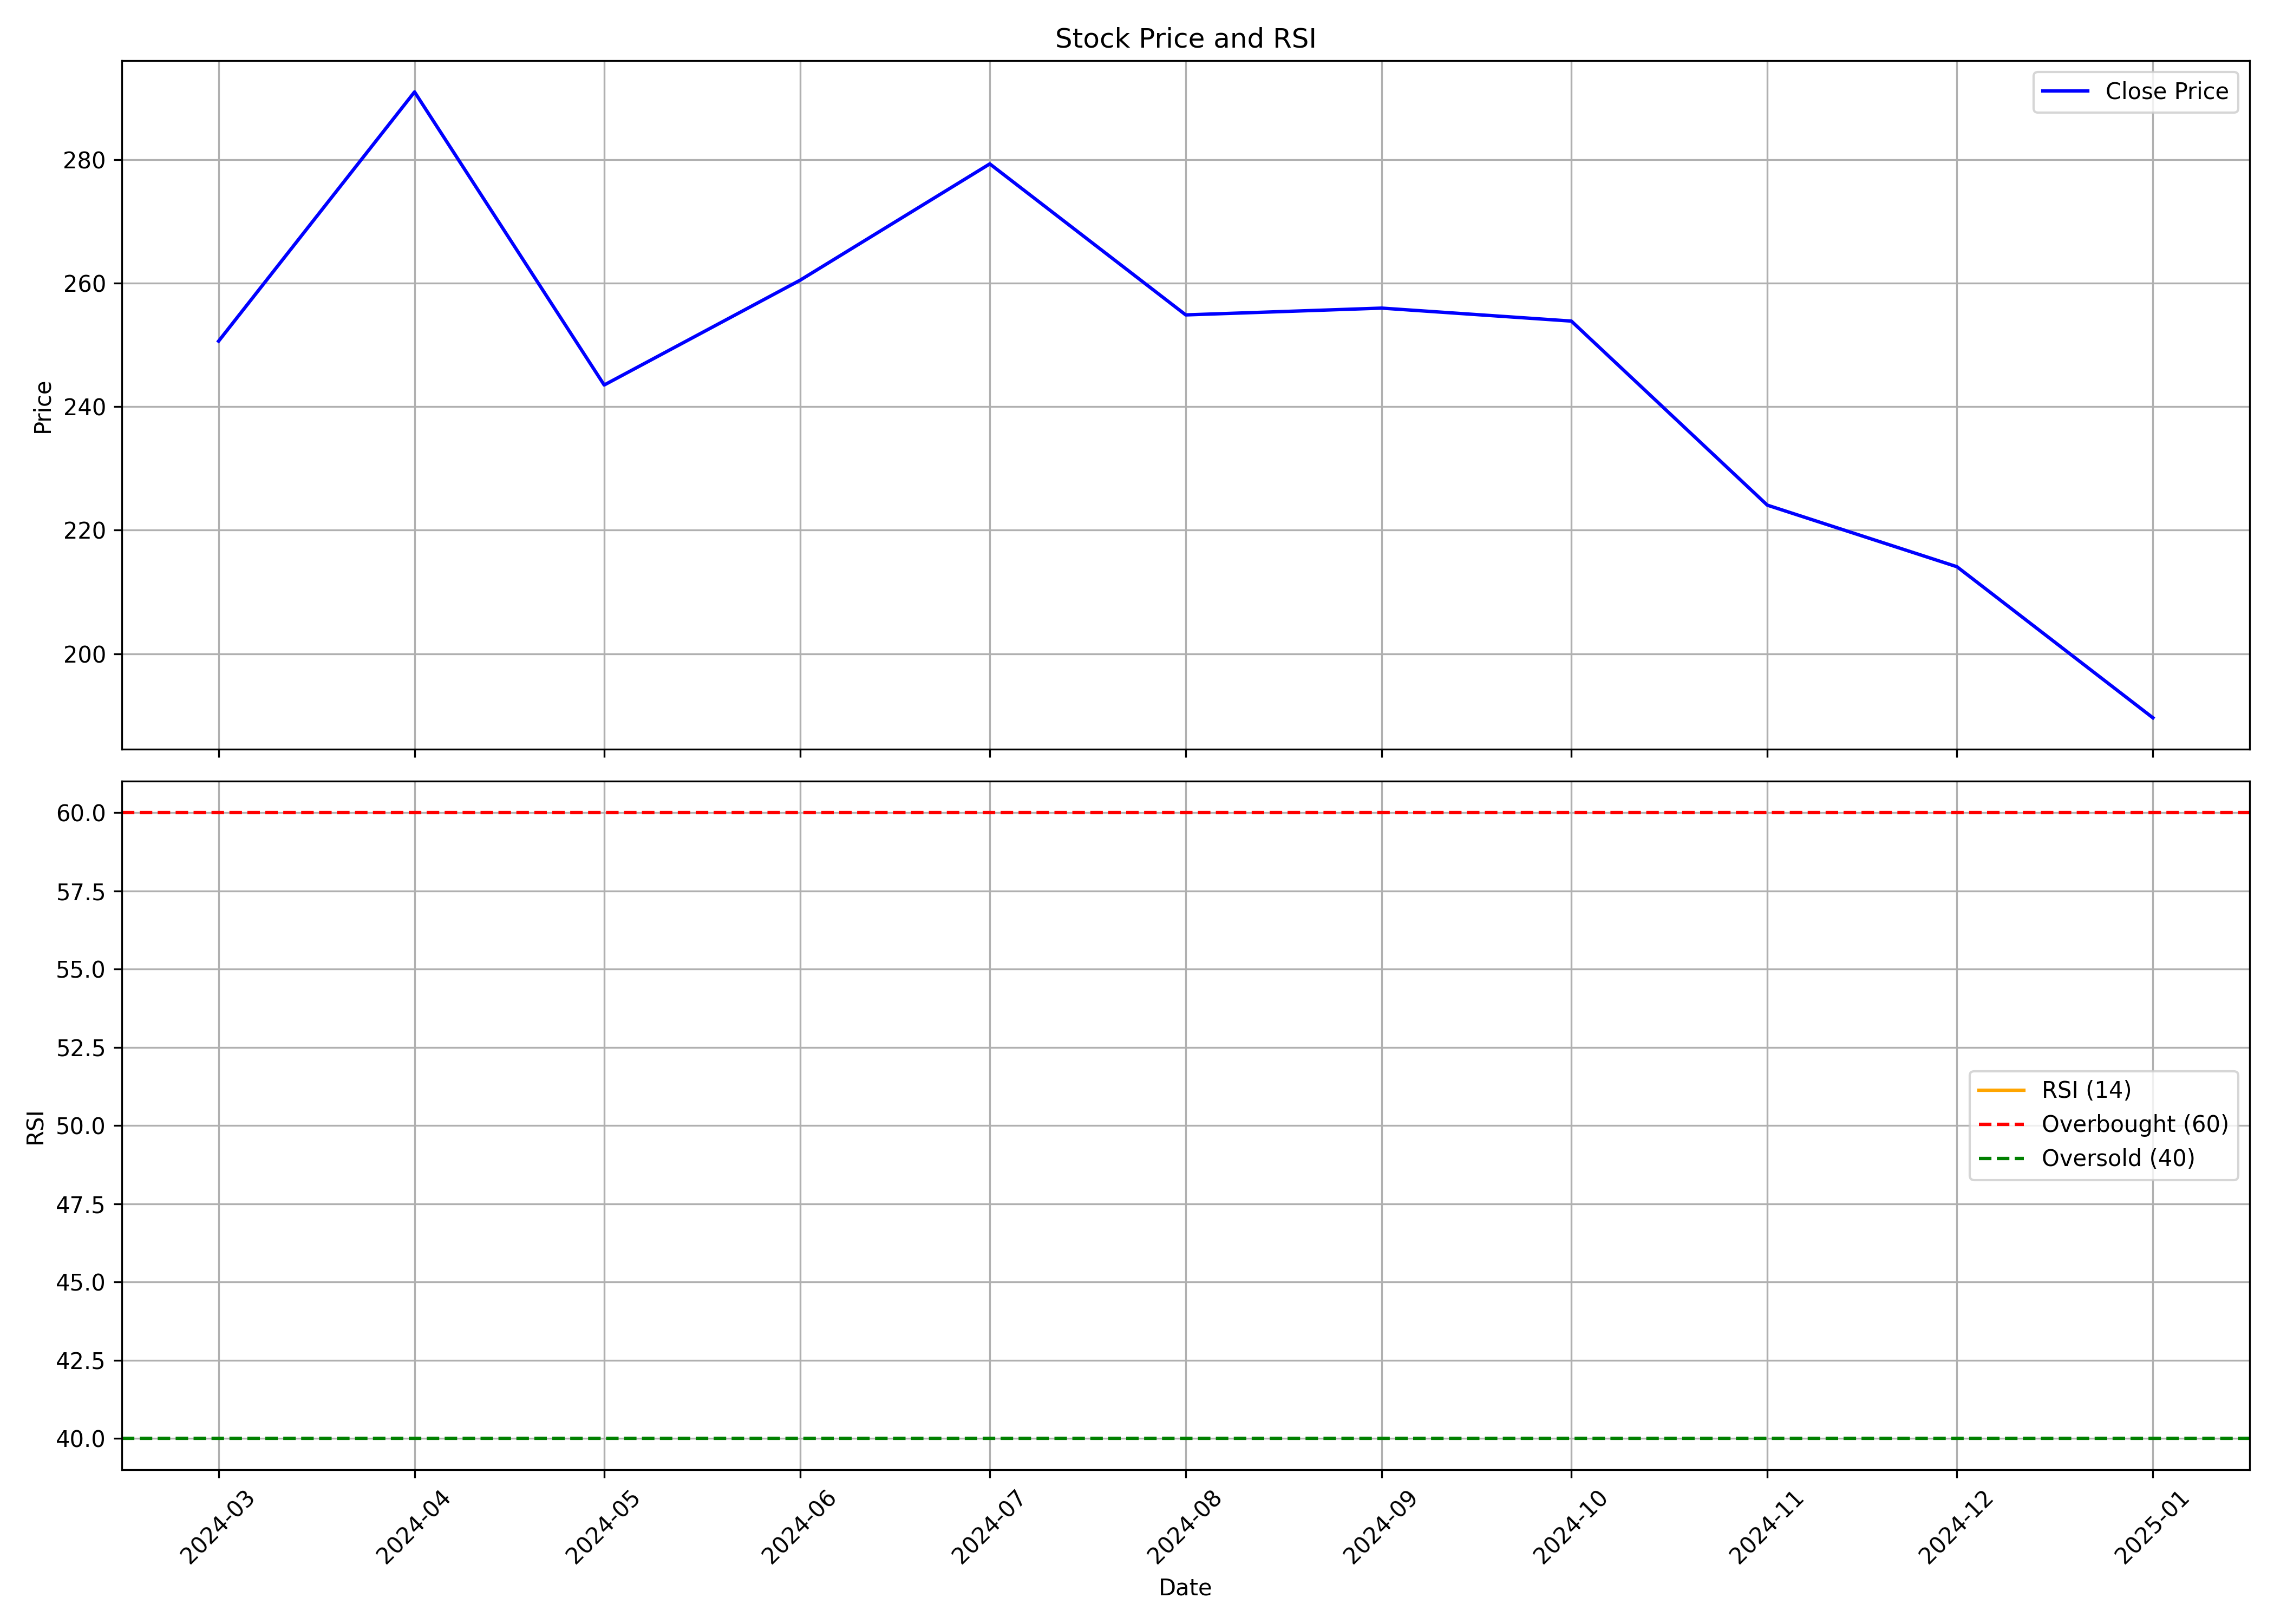

Source data for this figure (header and first rows):
, date, symbol, open, high, low, close, volume, rsi
0, 2024-03-01, VSTL, 320.0, 343, 228.2, 250.6, 4980070, 
1, 2024-04-01, VSTL, 255.0, 333.0, 253.9, 291, 4010020, 
2, 2024-05-01, VSTL, 291, 294.9, 241.0, 243.5, 1085011, 
3, 2024-06-01, VSTL, 253.9, 268.4, 221.7, 260.5, 695303, 
4, 2024-07-01, VSTL, 264.8, 298.8, 239.6, 279.3, 992207, 
5, 2024-08-01, VSTL, 273.8, 273.8, 240.0, 254.9, 253608, 
6, 2024-09-01, VSTL, 249.9, 286.6, 236.0, 255.9, 957500, 
7, 2024-10-01, VSTL, 256.9, 285, 235.0, 253.9, 946013, 
8, 2024-11-01, VSTL, 248.1, 260.1, 203.6, 224.1, 729524, 
9, 2024-12-01, VSTL, 227.0, 257.4, 205.0, 214.1, 535528, 
10, 2025-01-01, VSTL, 217.0, 222, 176.4, 189.6, 309103, 
